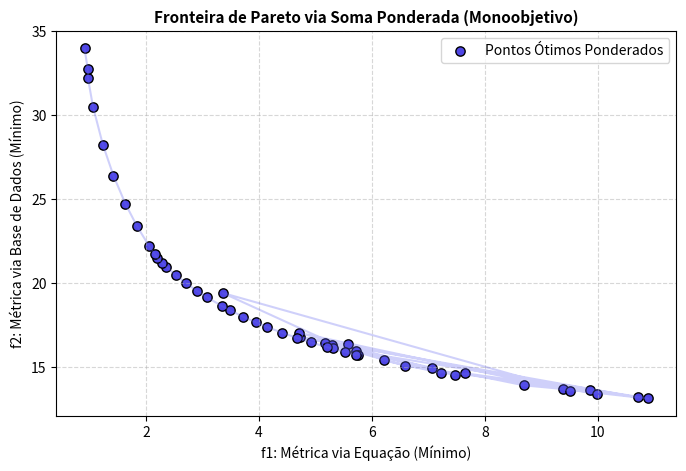

This figure's Python source:
import numpy as np
from scipy.interpolate import LinearNDInterpolator, interp1d
import matplotlib.pyplot as plt

print("=== Inicializando Otimização Monoobjetivo Ponderada ===")

# ==============================================================================
# 1. BASES DE DADOS EXPERIMENTAIS (LOOKUP TABLES)
# ==============================================================================
pontos_dados_f2 = np.array([
    [0.5, 1.0], [2.0, 1.0], [4.0, 1.0], 
    [0.5, 3.0], [2.0, 3.0], [4.0, 3.0],
    [0.5, 5.0], [2.0, 5.0], [4.0, 5.0]
])
valores_dados_f2 = np.array([12.4, 25.1, 48.0, 18.2, 33.7, 58.1, 24.5, 42.9, 72.3])
interpolador_f2 = LinearNDInterpolator(pontos_dados_f2, valores_dados_f2)

dados_x2_restricao = np.array([1.0, 2.0, 3.0, 4.0, 5.0])
limiares_interferencia = np.array([1.5, 2.8, 4.9, 7.2, 9.8])
interpolador_g2 = interp1d(dados_x2_restricao, limiares_interferencia, kind='linear', fill_value="extrapolate")

# Configurações do AG Interno
POP_SIZE = 40
GERACOES = 50
MUT_RATE = 0.1
LB = np.array([0.5, 1.0, 1.0])
UB = np.array([4.0, 5.0, 3.0])

# ==============================================================================
# 2. AVALIAÇÃO DO SISTEMA (CÁLCULO INDIVIDUAL DE F1 E F2)
# ==============================================================================
def calcular_objetivos_e_restricoes(x):
    x1, x2, x3 = x[0], x[1], x[2]
    
    # f1 (Equação) e f2 (Dados)
    f1 = (5.0 / (x1 * x2)) + (x3 - 2.2)**2
    f2 = float(interpolador_f2(x1, x2)) + 0.6 * x3
    
    # g1 (Equação) e g2 (Dados)
    g1 = 1.2 * x1 + 1.8 * x2 + x3 - 9.5
    g2 = (x1 * x3) - float(interpolador_g2(x2))
    
    # Penalização severa se violar restrições
    penalidade = 0.0
    if g1 > 0: penalidade += g1 * 1000
    if g2 > 0: penalidade += g2 * 1000
        
    return f1, f2, penalidade

# ==============================================================================
# 3. ALGORITMO GENÉTICO MONOOBJETIVO (OTIMIZA POR PESO ALPHA)
# ==============================================================================
def otimizar_monoobjetivo(alpha):
    # População inicial aleatória
    X = np.random.uniform(LB, UB, (POP_SIZE, 3))
    
    for gen in range(GERACOES):
        # Avaliar a função ponderada para a população atual
        fitness = []
        for ind in X:
            f1, f2, pen = calcular_objetivos_e_restricoes(ind)
            # Função Objetivo Ponderada + Penalidade de Restrição
            f_mono = alpha * f1 + (1 - alpha) * f2 + pen
            fitness.append(f_mono)
        fitness = np.array(fitness)
        
        # Seleção dos melhores (Elitismo)
        idx_ordenado = np.argsort(fitness)
        X = X[idx_ordenado] # Ordena a população do melhor pro pior
        
        # Gerar Filhos para substituir a metade pior
        X_filhos = []
        while len(X_filhos) < POP_SIZE // 2:
            # Seleção dos pais entre a metade superior
            idx_p1, idx_p2 = np.random.choice(POP_SIZE // 2, 2, replace=False)
            p1, p2 = X[idx_p1], X[idx_p2]
            
            # Cruzamento ponderado aleatório
            w = np.random.rand(3)
            filho = w * p1 + (1 - w) * p2
            
            # Mutação
            if np.random.rand() < MUT_RATE:
                filho += np.random.normal(0, 0.05, 3)
                
            filho = np.clip(filho, LB, UB)
            X_filhos.append(filho)
            
        X[POP_SIZE // 2:] = np.array(X_filhos)
        
    # Retorna o melhor indivíduo da última geração e seus valores reais de f1 e f2
    melhor_ind = X[0]
    f1_otimo, f2_otimo, _ = calcular_objetivos_e_restricoes(melhor_ind)
    return f1_otimo, f2_otimo

# ==============================================================================
# 4. VARREDURA DOS PESOS ALFA PARA GERAR A FRONTEIRA
# ==============================================================================
# Vamos testar 50 valores de alpha de 0.001 a 0.999
valores_alpha = np.linspace(0.001, 0.999, 50)
fronteira_f1 = []
fronteira_f2 = []

print("-> Varrendo os pesos normativos de Alpha...")
for alpha in valores_alpha:
    f1, f2 = otimizar_monoobjetivo(alpha)
    fronteira_f1.append(f1)
    fronteira_f2.append(f2)

# ==============================================================================
# 5. PLOTAGEM DA CURVA DE PARETO PONDERADA
# ==============================================================================
plt.figure(figsize=(8, 5))
plt.plot(fronteira_f1, fronteira_f2, color='#6366f1', linestyle='-', alpha=0.3)
plt.scatter(fronteira_f1, fronteira_f2, color='#4f46e5', edgecolors='k', s=45, label='Pontos Ótimos Ponderados')
plt.title('Fronteira de Pareto via Soma Ponderada (Monoobjetivo)', fontsize=11, fontweight='bold')
plt.xlabel('f1: Métrica via Equação (Mínimo)')
plt.ylabel('f2: Métrica via Base de Dados (Mínimo)')
plt.grid(True, linestyle='--', alpha=0.5)
plt.legend()

plt.savefig('pareto_mono_ponderado.png', dpi=300, bbox_inches='tight')
plt.close()
print("[SUCESSO] Varredura concluída. Gráfico salvo como 'pareto_mono_ponderado.png'")
